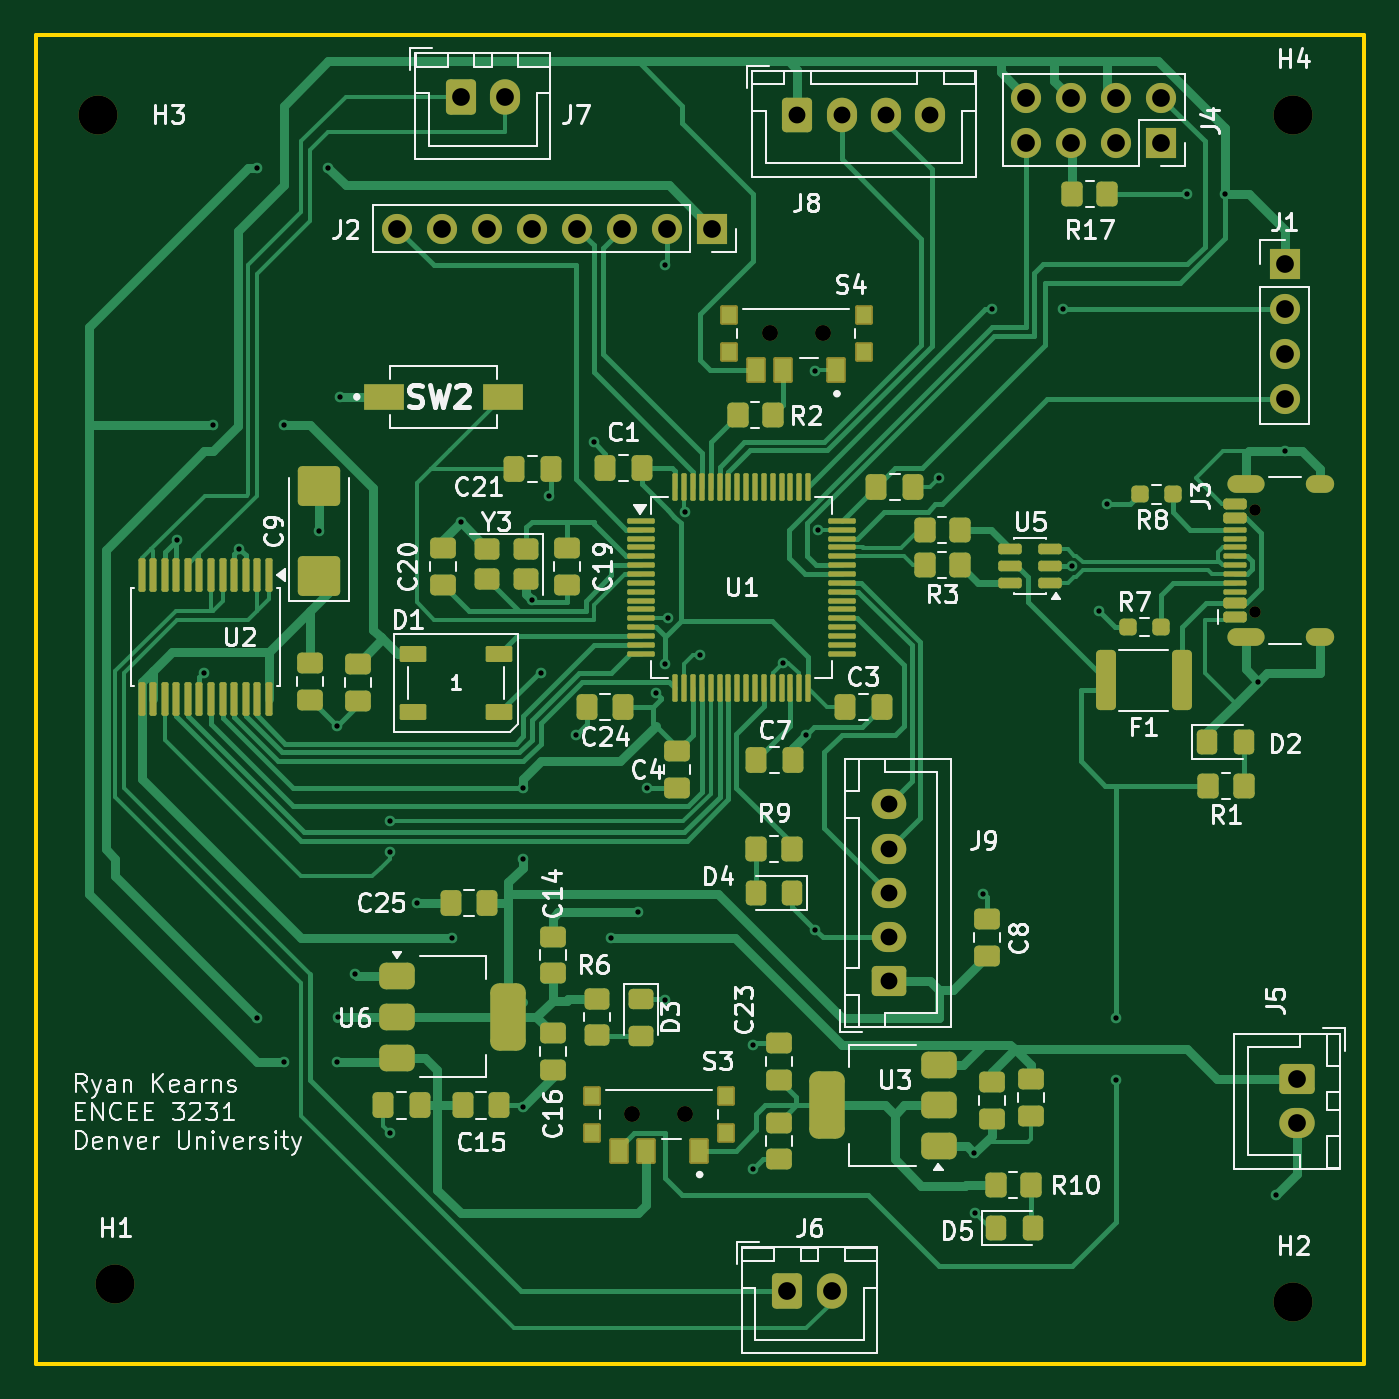
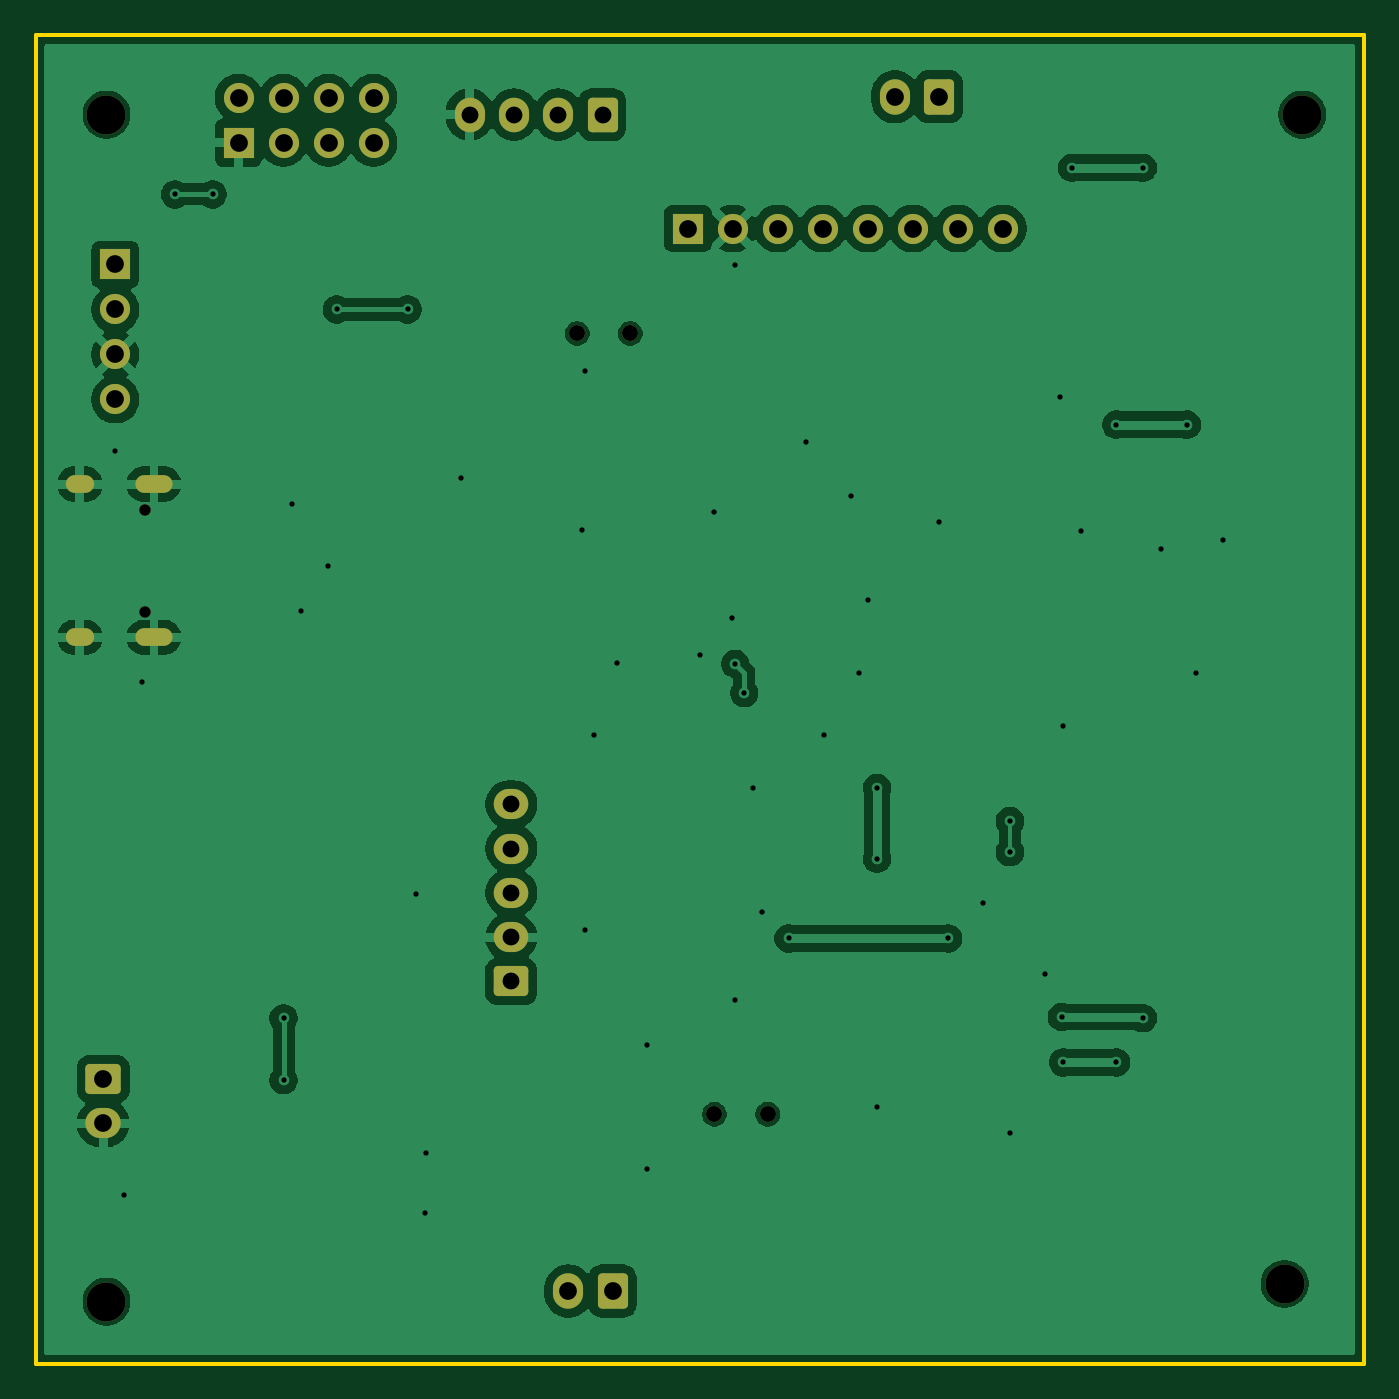
Circuit board: 11 layer files. Board 75.0 x 75.0 mm.
- bottom_copper: 2026_12_2Wheel_Balance_Robot_v1-B_Cu.gbr (99397 bytes)
- bottom_mask: 2026_12_2Wheel_Balance_Robot_v1-B_Mask.gbr (3327 bytes)
- paste: 2026_12_2Wheel_Balance_Robot_v1-B_Paste.gbr (476 bytes)
- bottom_silk: 2026_12_2Wheel_Balance_Robot_v1-B_Silkscreen.gbr (477 bytes)
- outline: 2026_12_2Wheel_Balance_Robot_v1-Edge_Cuts.gbr (630 bytes)
- top_copper: 2026_12_2Wheel_Balance_Robot_v1-F_Cu.gbr (56481 bytes)
- top_mask: 2026_12_2Wheel_Balance_Robot_v1-F_Mask.gbr (12827 bytes)
- paste: 2026_12_2Wheel_Balance_Robot_v1-F_Paste.gbr (10418 bytes)
- top_silk: 2026_12_2Wheel_Balance_Robot_v1-F_Silkscreen.gbr (97816 bytes)
- drill: 2026_12_2Wheel_Balance_Robot_v1-NPTH.drl (602 bytes)
- drill: 2026_12_2Wheel_Balance_Robot_v1-PTH.drl (2065 bytes)

=== bottom_copper: 2026_12_2Wheel_Balance_Robot_v1-B_Cu.gbr (99397 bytes, source omitted) ===
=== bottom_mask: 2026_12_2Wheel_Balance_Robot_v1-B_Mask.gbr ===
%TF.GenerationSoftware,KiCad,Pcbnew,10.0.0*%
%TF.CreationDate,2026-05-05T13:40:19-06:00*%
%TF.ProjectId,2026_12_2Wheel_Balance_Robot_v1,32303236-5f31-4325-9f32-576865656c5f,rev?*%
%TF.SameCoordinates,Original*%
%TF.FileFunction,Soldermask,Bot*%
%TF.FilePolarity,Negative*%
%FSLAX46Y46*%
G04 Gerber Fmt 4.6, Leading zero omitted, Abs format (unit mm)*
G04 Created by KiCad (PCBNEW 10.0.0) date 2026-05-05 13:40:19*
%MOMM*%
%LPD*%
G01*
G04 APERTURE LIST*
G04 Aperture macros list*
%AMRoundRect*
0 Rectangle with rounded corners*
0 $1 Rounding radius*
0 $2 $3 $4 $5 $6 $7 $8 $9 X,Y pos of 4 corners*
0 Add a 4 corners polygon primitive as box body*
4,1,4,$2,$3,$4,$5,$6,$7,$8,$9,$2,$3,0*
0 Add four circle primitives for the rounded corners*
1,1,$1+$1,$2,$3*
1,1,$1+$1,$4,$5*
1,1,$1+$1,$6,$7*
1,1,$1+$1,$8,$9*
0 Add four rect primitives between the rounded corners*
20,1,$1+$1,$2,$3,$4,$5,0*
20,1,$1+$1,$4,$5,$6,$7,0*
20,1,$1+$1,$6,$7,$8,$9,0*
20,1,$1+$1,$8,$9,$2,$3,0*%
G04 Aperture macros list end*
%ADD10RoundRect,0.250000X-0.600000X-0.750000X0.600000X-0.750000X0.600000X0.750000X-0.600000X0.750000X0*%
%ADD11O,1.700000X2.000000*%
%ADD12C,2.200000*%
%ADD13RoundRect,0.250000X-0.750000X0.600000X-0.750000X-0.600000X0.750000X-0.600000X0.750000X0.600000X0*%
%ADD14O,2.000000X1.700000*%
%ADD15R,1.700000X1.700000*%
%ADD16C,1.700000*%
%ADD17C,0.650000*%
%ADD18O,2.100000X1.000000*%
%ADD19O,1.600000X1.000000*%
%ADD20RoundRect,0.250000X0.725000X-0.600000X0.725000X0.600000X-0.725000X0.600000X-0.725000X-0.600000X0*%
%ADD21O,1.950000X1.700000*%
%ADD22C,0.900000*%
%ADD23RoundRect,0.250000X-0.600000X-0.725000X0.600000X-0.725000X0.600000X0.725000X-0.600000X0.725000X0*%
%ADD24O,1.700000X1.950000*%
G04 APERTURE END LIST*
D10*
%TO.C,J7*%
X119000000Y-56500000D03*
D11*
X121500000Y-56500000D03*
%TD*%
D12*
%TO.C,H4*%
X166000000Y-57500000D03*
%TD*%
%TO.C,H3*%
X98500000Y-57500000D03*
%TD*%
%TO.C,H2*%
X166000000Y-124500000D03*
%TD*%
%TO.C,H1*%
X99500000Y-123500000D03*
%TD*%
D10*
%TO.C,J6*%
X137430000Y-123905000D03*
D11*
X139930000Y-123905000D03*
%TD*%
D13*
%TO.C,J5*%
X166180000Y-111930000D03*
D14*
X166180000Y-114430000D03*
%TD*%
D15*
%TO.C,J4*%
X158546000Y-59086000D03*
D16*
X158546000Y-56546000D03*
X156006000Y-59086000D03*
X156006000Y-56546000D03*
X153466000Y-59086000D03*
X153466000Y-56546000D03*
X150926000Y-59086000D03*
X150926000Y-56546000D03*
%TD*%
D17*
%TO.C,J3*%
X163820000Y-85570000D03*
X163820000Y-79790000D03*
D18*
X163320000Y-87000000D03*
D19*
X167500000Y-87000000D03*
D18*
X163320000Y-78360000D03*
D19*
X167500000Y-78360000D03*
%TD*%
D15*
%TO.C,J2*%
X133180000Y-63930000D03*
D16*
X130640000Y-63930000D03*
X128100000Y-63930000D03*
X125560000Y-63930000D03*
X123020000Y-63930000D03*
X120480000Y-63930000D03*
X117940000Y-63930000D03*
X115400000Y-63930000D03*
%TD*%
D20*
%TO.C,J9*%
X143155000Y-106430000D03*
D21*
X143155000Y-103930000D03*
X143155000Y-101430000D03*
X143155000Y-98930000D03*
X143155000Y-96430000D03*
%TD*%
D22*
%TO.C,S3*%
X131680000Y-113930000D03*
X128680000Y-113930000D03*
%TD*%
D15*
%TO.C,J1*%
X165500000Y-65960000D03*
D16*
X165500000Y-68500000D03*
X165500000Y-71040000D03*
X165500000Y-73580000D03*
%TD*%
D22*
%TO.C,S4*%
X139430000Y-69855000D03*
X136430000Y-69855000D03*
%TD*%
D23*
%TO.C,J8*%
X138000000Y-57500000D03*
D24*
X140500000Y-57500000D03*
X143000000Y-57500000D03*
X145500000Y-57500000D03*
%TD*%
M02*

=== paste: 2026_12_2Wheel_Balance_Robot_v1-B_Paste.gbr ===
%TF.GenerationSoftware,KiCad,Pcbnew,10.0.0*%
%TF.CreationDate,2026-05-05T13:40:19-06:00*%
%TF.ProjectId,2026_12_2Wheel_Balance_Robot_v1,32303236-5f31-4325-9f32-576865656c5f,rev?*%
%TF.SameCoordinates,Original*%
%TF.FileFunction,Paste,Bot*%
%TF.FilePolarity,Positive*%
%FSLAX46Y46*%
G04 Gerber Fmt 4.6, Leading zero omitted, Abs format (unit mm)*
G04 Created by KiCad (PCBNEW 10.0.0) date 2026-05-05 13:40:19*
%MOMM*%
%LPD*%
G01*
G04 APERTURE LIST*
G04 APERTURE END LIST*
M02*

=== bottom_silk: 2026_12_2Wheel_Balance_Robot_v1-B_Silkscreen.gbr ===
%TF.GenerationSoftware,KiCad,Pcbnew,10.0.0*%
%TF.CreationDate,2026-05-05T13:40:19-06:00*%
%TF.ProjectId,2026_12_2Wheel_Balance_Robot_v1,32303236-5f31-4325-9f32-576865656c5f,rev?*%
%TF.SameCoordinates,Original*%
%TF.FileFunction,Legend,Bot*%
%TF.FilePolarity,Positive*%
%FSLAX46Y46*%
G04 Gerber Fmt 4.6, Leading zero omitted, Abs format (unit mm)*
G04 Created by KiCad (PCBNEW 10.0.0) date 2026-05-05 13:40:19*
%MOMM*%
%LPD*%
G01*
G04 APERTURE LIST*
G04 APERTURE END LIST*
M02*

=== outline: 2026_12_2Wheel_Balance_Robot_v1-Edge_Cuts.gbr ===
%TF.GenerationSoftware,KiCad,Pcbnew,10.0.0*%
%TF.CreationDate,2026-05-05T13:40:19-06:00*%
%TF.ProjectId,2026_12_2Wheel_Balance_Robot_v1,32303236-5f31-4325-9f32-576865656c5f,rev?*%
%TF.SameCoordinates,Original*%
%TF.FileFunction,Profile,NP*%
%FSLAX46Y46*%
G04 Gerber Fmt 4.6, Leading zero omitted, Abs format (unit mm)*
G04 Created by KiCad (PCBNEW 10.0.0) date 2026-05-05 13:40:19*
%MOMM*%
%LPD*%
G01*
G04 APERTURE LIST*
%TA.AperFunction,Profile*%
%ADD10C,0.200000*%
%TD*%
G04 APERTURE END LIST*
D10*
X95000000Y-53000000D02*
X170000000Y-53000000D01*
X170000000Y-128000000D01*
X95000000Y-128000000D01*
X95000000Y-53000000D01*
M02*

=== top_copper: 2026_12_2Wheel_Balance_Robot_v1-F_Cu.gbr (56481 bytes, source omitted) ===
=== top_mask: 2026_12_2Wheel_Balance_Robot_v1-F_Mask.gbr (12827 bytes, source omitted) ===
=== paste: 2026_12_2Wheel_Balance_Robot_v1-F_Paste.gbr (10418 bytes, source omitted) ===
=== top_silk: 2026_12_2Wheel_Balance_Robot_v1-F_Silkscreen.gbr (97816 bytes, source omitted) ===
=== drill: 2026_12_2Wheel_Balance_Robot_v1-NPTH.drl ===
M48
; DRILL file KiCad 10.0.0 date 2026-05-05T13:40:05
; FORMAT={-:-/ absolute / metric / decimal}
; #@! TF.CreationDate,2026-05-05T13:40:05-06:00
; #@! TF.GenerationSoftware,Kicad,Pcbnew,10.0.0
; #@! TF.FileFunction,NonPlated,1,2,NPTH
FMAT,2
METRIC
; #@! TA.AperFunction,NonPlated,NPTH,ComponentDrill
T1C0.650
; #@! TA.AperFunction,NonPlated,NPTH,ComponentDrill
T2C0.900
; #@! TA.AperFunction,NonPlated,NPTH,ComponentDrill
T3C2.200
%
G90
G05
T1
X163.82Y-79.79
X163.82Y-85.57
T2
X128.68Y-113.93
X131.68Y-113.93
X136.43Y-69.855
X139.43Y-69.855
T3
X98.5Y-57.5
X99.5Y-123.5
X166.0Y-57.5
X166.0Y-124.5
M30

=== drill: 2026_12_2Wheel_Balance_Robot_v1-PTH.drl ===
M48
; DRILL file KiCad 10.0.0 date 2026-05-05T13:40:05
; FORMAT={-:-/ absolute / metric / decimal}
; #@! TF.CreationDate,2026-05-05T13:40:05-06:00
; #@! TF.GenerationSoftware,Kicad,Pcbnew,10.0.0
; #@! TF.FileFunction,Plated,1,2,PTH
FMAT,2
METRIC
; #@! TA.AperFunction,Plated,PTH,ViaDrill
T1C0.300
; #@! TA.AperFunction,Plated,PTH,ComponentDrill
T2C0.600
; #@! TA.AperFunction,Plated,PTH,ComponentDrill
T3C0.950
; #@! TA.AperFunction,Plated,PTH,ComponentDrill
T4C1.000
%
G90
G05
T1
X103.0Y-81.5
X104.5Y-89.0
X105.0Y-75.0
X106.5Y-82.0
X107.5Y-60.5
X107.5Y-108.5
X109.0Y-75.0
X109.0Y-111.0
X111.0Y-81.0
X111.5Y-60.5
X112.0Y-92.0
X112.0Y-111.0
X112.07Y-108.43
X112.18Y-73.43
X113.0Y-106.0
X115.0Y-97.373
X115.0Y-99.127
X115.0Y-115.0
X116.5Y-102.0
X118.5Y-104.0
X119.0Y-80.5
X122.5Y-95.5
X122.5Y-99.5
X122.5Y-113.5
X123.0Y-84.873
X123.5Y-89.0
X124.0Y-79.0
X125.5Y-92.5
X126.5Y-76.0
X127.5Y-104.0
X129.0Y-102.5
X129.5Y-95.5
X130.0Y-90.152
X130.5Y-66.0
X130.5Y-88.5
X130.5Y-107.5
X130.68Y-85.93
X131.68Y-79.93
X132.5Y-88.0
X135.5Y-110.0
X135.5Y-117.0
X137.18Y-88.43
X138.5Y-92.5
X139.0Y-72.0
X139.0Y-103.5
X139.18Y-80.93
X146.0Y-78.0
X147.98Y-116.13
X148.0Y-119.5
X148.5Y-101.5
X149.0Y-68.5
X153.0Y-68.5
X153.5Y-83.0
X155.0Y-85.5
X155.5Y-79.5
X156.0Y-108.5
X156.0Y-112.0
X160.0Y-62.0
X162.127Y-62.0
X164.0Y-89.5
X165.0Y-118.5
X165.5Y-76.5
T3
X138.0Y-57.5
X140.5Y-57.5
X143.0Y-57.5
X143.155Y-96.43
X143.155Y-98.93
X143.155Y-101.43
X143.155Y-103.93
X143.155Y-106.43
X145.5Y-57.5
T4
X115.4Y-63.93
X117.94Y-63.93
X119.0Y-56.5
X120.48Y-63.93
X121.5Y-56.5
X123.02Y-63.93
X125.56Y-63.93
X128.1Y-63.93
X130.64Y-63.93
X133.18Y-63.93
X137.43Y-123.905
X139.93Y-123.905
X150.926Y-56.546
X150.926Y-59.086
X153.466Y-56.546
X153.466Y-59.086
X156.006Y-56.546
X156.006Y-59.086
X158.546Y-56.546
X158.546Y-59.086
X165.5Y-65.96
X165.5Y-68.5
X165.5Y-71.04
X165.5Y-73.58
X166.18Y-111.93
X166.18Y-114.43
T2
G00X162.77Y-78.36
M15
G01X163.87Y-78.36
M16
G05
G00X162.77Y-87.0
M15
G01X163.87Y-87.0
M16
G05
G00X167.2Y-78.36
M15
G01X167.8Y-78.36
M16
G05
G00X167.2Y-87.0
M15
G01X167.8Y-87.0
M16
G05
M30
